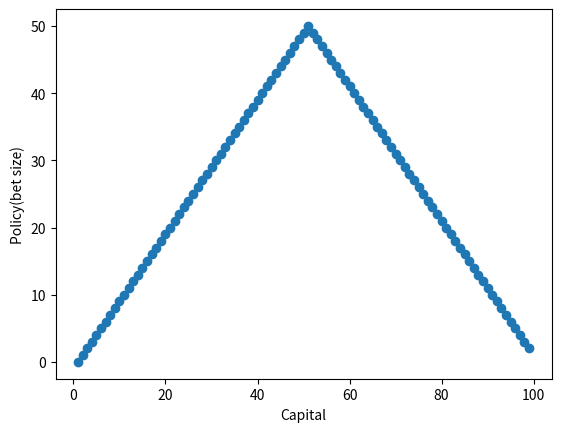

This figure's Python source:
#!/usr/bin/env python3
# -*- coding: utf-8 -*-
"""
Created on Mon Nov 15 06:06:05 2021

[redacted]
"""

#solving the Gambler's Problem using Value Iteration
#solution based on given lisp script of reference book

# =============================================================================
#Gambler's problem. The gambler has a stake s between 0 and 100. At each play he wagers an integer <= s. He wins that much with prob p, else he loses that much. If he builds his stake to 100 he wins (thus he never wagers more than (- 100 s)); if his stake falls to 0 he loses.
# =============================================================================

#episodic MDP framewrok
#fixed tansition probability (or ignored)
#terminal condition: capital reaches 100


#stake/capital as states, bet size as actions.
#states space: [1,100]  action space: [1, min(state,100-state)]


import numpy as np
import matplotlib.pyplot as plt

states =[i for i in range(1,100)]
state_values=[0 for i in range(1,101)]
state_values[-1]=1

win_prob=0.75
#lmbda = 1  #discount factor sets to 1, hence no need to consider order


def get_action_value(state, action):
    """
    given state and action return action value for next state
    """
    global win_prob
    action_value=win_prob*(state+action)+(1-win_prob)*(state-action)
    return action_value


def value_iteration(max_iteration=100,win_prob=0.75):
    """
    value iteration for given max iteration times
    """
    global states
    global state_values
    for i in range(max_iteration):
        for state in states:
            old_state_value=state_values[state]
            action_space=[i for i in range(1,min(state+1,101-state))]
            #print(action_space)
            action_values=[]
            for action in action_space:
                #print(action)
                #print(state)
                action_value=get_action_value(state,action)
                #print(action_value)
                action_values.append(action_value)
            max_action_value=max(action_values)
            if max_action_value>old_state_value:
                state_values[state]=max_action_value
            else:
                pass
    return state_values



def get_policy(max_iteration=100,win_prob=0.75):
    """
    """
    global states
    global state_values
    policy = [0 for i in range(0,101)]
    for i in range(max_iteration):
        for state in states:
            old_state_value=state_values[state]
            action_space=[i for i in range(1,min(state+1,101-state))]
            #print(action_space)
            action_values=[]
            action_dict={}
            for action in action_space:
                #print(action)
                #print(state)
                action_value=get_action_value(state,action)
                #print(action_value)
                action_values.append(action_value)
                action_dict.update({action:action_value})
            max_action_value=max(action_values)
            if max_action_value>old_state_value:
                state_values[state]=max_action_value
                for keys, values in action_dict.items():
                    if values ==max_action_value:
                        policy[state]=keys
                    else:
                        pass
            else:
                pass
    return policy


policy = get_policy(max_iteration=10, win_prob=0.75)

plt.scatter(states, policy[:99])
plt.xlabel('Capital')
plt.ylabel('Policy(bet size)')
plt.show()



